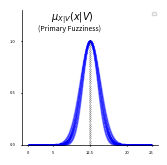
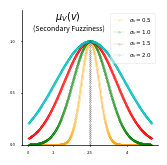
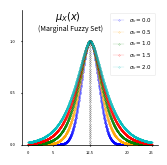

Write the Python code that produced these figures, in order. (Note: this script raises an exception after producing the figures.)
# -*- coding: utf-8 -*-
import numpy as np
import matplotlib.pyplot as plt
import matplotlib.animation as animation

# the axis width also uses this value
plt.rcParams['axes.linewidth'] = 0.5

colors = ['b', 'orange', 'g', 'r', 'c', 'm', 'y', 'k', 'Brown', 'ForestGreen']


# plt.style.use('ggplot')


def expfun(x, mu, sigma):
    return np.exp(-(x - mu) ** 2 / sigma ** 2)


def exp_marginal(x, x_mu, v0, sigma_v0):
    d = np.abs(x - x_mu)
    v_square = 0.5 * v0 ** 2 + sigma_v0 * d + 0.5 * v0 * np.sqrt(v0 ** 2 + 4 * sigma_v0 * d)
    return np.exp(-d ** 2 / v_square)


v_expfun = np.vectorize(expfun)
v_exp_marginal = np.vectorize(exp_marginal)


def basic_explore():
    """
    This explore resembles Example8 in lixin wang's paper. Here  the uncertainty of the
    bandwidth is not zero mean, i.e., it has a center:the estimated bandwidth from data
    So I have a new formula for the marginal fuzzy set.
    :return:
    """
    fig, axs = plt.subplots(1, 3, figsize=(12, 4))
    fig.suptitle("1 several bandwidth", fontsize=20)
    # plot the primary membership function of x. sigma_x represents the bandwidth, we vary
    # this parameter to see the variation of membership functio
    primary_ax = axs[0]
    x = np.r_[0:25:1000j]
    x_mu = 12.5
    sigma_x = np.r_[1:4:4j]
    for i, sigma_x_i in enumerate(sigma_x):
        primary_ax.plot(x, v_expfun(x, x_mu, sigma_x_i), '--', color=colors[i])
    # plot the uncertainty of the estimated bandwidth
    secondary_ax = axs[1]
    v = np.r_[0:5:100j]
    v0 = 2.5  # the estimated bandwidth from data
    sigma_v0 = np.r_[0.1:1:4j]  # standard deviation (or uncertainty) of the bandwidth
    for i, sigma_v0_i in enumerate(sigma_v0):
        secondary_ax.plot(v, v_expfun(v, v0, sigma_v0_i), '.-', color=colors[i])
    # plot the marginal fuzzy set (also called membership function), we vary
    # the hyper-parameter sigma_v0 to see its influence
    marginal_ax = axs[2]
    for i, sigma_v0_i in enumerate(sigma_v0):
        marginal_ax.plot(x, v_exp_marginal(x, x_mu, v0, sigma_v0_i), '--', color=colors[i])
    for ax in axs:
        ax.set_ylim([0, 1.3])
    return None


def specific_case():
    """
    This function is actually the same with the above basic_explore() except that I limit
    the data range for my use. In fact, function basic_explore() is more general.
    Below is the comment adapted from basic_explore():
    This explore resembles Example8 in lixin wang's paper. Here  the uncertainty of the
    bandwidth is not zero mean, i.e., it has a center:the estimated bandwidth from data
    So I have a new formula for the marginal fuzzy set.
    :return:
    """
    # fig, axs = plt.subplots(1, 3, figsize=(4.5, 1.5), dpi=300, facecolor='white')
    axs = []
    dpi = 300
    fig_size = (1.75, 1.75)
    fig1 = plt.figure(figsize=fig_size, dpi=dpi, num=1)
    ax = fig1.gca()
    axs.append(ax)
    fig2 = plt.figure(figsize=fig_size, dpi=dpi, num=2)
    ax = fig2.gca()
    axs.append(ax)
    fig3 = plt.figure(figsize=fig_size, dpi=dpi, num=3)
    ax = fig3.gca()
    axs.append(ax)

    for ax in axs:
        ax.set_ylim([0, 1.3])
    for _, axi in np.ndenumerate(axs):
        # Hide the right and top spines
        axi.spines['right'].set_visible(False)
        axi.spines['top'].set_visible(False)
        # Only show ticks on the left and bottom spines
        axi.yaxis.set_ticks_position('left')
        axi.xaxis.set_ticks_position('bottom')

    # plot the primary membership function of x. sigma_x represents the bandwidth, we vary
    # this parameter to see the variation of membership functio
    marker_size = 0.3
    line_width = 0.1
    label_fontsize = 6
    title_fontsize = 4
    primary_ax = axs[0]
    x = np.r_[0:25:1500j]
    x_mu = 12.5
    # sigma_x = [2.1,2.5,2.9]
    # for i, sigma_x_i in enumerate(sigma_x):
    #     primary_ax.plot(x, v_expfun(x, x_mu, sigma_x_i), '.-', color=colors[0], markersize=marker_size, lw=line_width)
    primary_ax.plot(x, v_expfun(x, x_mu, 2.1), '.-', color=colors[0], markersize=marker_size, lw=line_width, alpha=0.1)
    primary_ax.plot(x, v_expfun(x, x_mu, 2.5), '.-', color=colors[0], markersize=marker_size, lw=line_width)
    primary_ax.plot(x, v_expfun(x, x_mu, 2.9), '.-', color=colors[0], markersize=marker_size, lw=line_width, alpha=0.1)
    primary_ax.fill_between(x, v_expfun(x, x_mu, 2.1), v_expfun(x, x_mu, 2.9), color='b', alpha=0.5)
    # plot the center line
    x_tmp = np.zeros(50) + 12.5
    y_tmp = np.linspace(0, 1, 50)
    primary_ax.plot(x_tmp, y_tmp, '.-', color='k', markersize=marker_size, lw=line_width)
    # set  text
    primary_ax.legend(loc='upper right', fancybox=True, framealpha=0.8, prop={'size': 3})
    primary_ax.text(4.7, 1.2, r"$\mu_{X|V}(x|V)$", fontsize=7, color='k')
    primary_ax.text(2, 1.1, "(Primary Fuzziness)", fontsize=5, color='k')
    # set x ticks
    xtick_pos = [0, 5, 12.5, 20, 25]
    primary_ax.set_xticks(xtick_pos)
    primary_ax.set_xticklabels(map(str, xtick_pos), minor=False, fontsize=3)
    primary_ax.set_yticklabels(primary_ax.get_yticks(), minor=False, fontsize=3)  # same fontsize as xaxis
    # spine length
    primary_ax.tick_params(length=1)

    # plot the uncertainty of the estimated bandwidth
    secondary_ax = axs[1]
    v = np.r_[0:5:1000j]
    v0 = 2.5  # the estimated bandwidth from data
    sigma_v0 = np.r_[0.5:2:4j]  # standard deviation (or uncertainty) of the bandwidth
    for i, sigma_v0_i in enumerate(sigma_v0):
        secondary_ax.plot(v, v_expfun(v, v0, sigma_v0_i), '.-', label=r"$\sigma_v={0}$".format(sigma_v0_i),
                          color=colors[i + 1], markersize=marker_size, lw=line_width)
    # secondary_ax.set_ylabel(r"$\mu_v(v)$",fontsize = label_fontsize)
    # secondary_ax.set_title("Secondary Fuzziness",fontsize = title_fontsize)
    # set legend and text
    lg = secondary_ax.legend(loc='upper right', fancybox=True, framealpha=0.5, prop={'size': 4}, borderpad=0.6)
    # legend border width
    # refer to:http://stackoverflow.com/questions/3190798/scale-legend-box-border-dashed-and-dotted-lines-when-the-figure-size-is-changed
    # or http://stackoverflow.com/questions/19058485/specifying-the-line-width-of-the-legend-frame-in-matplotlib
    lg.get_frame().set_lw(0.4)
    secondary_ax.text(1.1, 1.2, r"$\mu_V(v)$", fontsize=7, color='k')
    secondary_ax.text(0.2, 1.1, "(Secondary Fuzziness)", fontsize=5, color='k')
    # secondary_ax.vlines(x=2.5,ymin=0,ymax=1,linestyles= 'dashdot',color='k')
    # plot the center line
    x_tmp = np.zeros(50) + 2.5
    y_tmp = np.linspace(0, 1, 50)
    secondary_ax.plot(x_tmp, y_tmp, '.-', color='k', markersize=marker_size, lw=line_width)
    # set x ticks
    xtick_pos = [0, 1, 2.5, 4]
    secondary_ax.set_xticks(xtick_pos)
    secondary_ax.set_xticklabels(map(str, xtick_pos), minor=False, fontsize=3)
    secondary_ax.set_yticklabels(primary_ax.get_yticks(), minor=False, fontsize=3)  # same fontsize as xaxis
    # spine length
    secondary_ax.tick_params(length=1)

    # plot the marginal fuzzy set (also called membership function), we vary
    # the hyper-parameter sigma_v0 to see its influence
    marginal_ax = axs[2]
    for i, sigma_v0_i in enumerate(np.r_[[0], sigma_v0]):  # add sigma_v0_i=0 to indicate the original MF
        marginal_ax.plot(x, v_exp_marginal(x, x_mu, v0, sigma_v0_i), '.-', color=colors[i], markersize=marker_size,
                         lw=line_width, label=r"$\sigma_v={0}$".format(sigma_v0_i))
    # set legend and text
    # refer to this for borderpad:http://stackoverflow.com/questions/20048352/how-to-adjust-the-size-of-matplotlib-legend-box
    lg = marginal_ax.legend(loc='upper right', fancybox=True, framealpha=0.5, prop={'size': 4}, borderpad=0.6)
    # legend border width
    # refer to:http://stackoverflow.com/questions/3190798/scale-legend-box-border-dashed-and-dotted-lines-when-the-figure-size-is-changed
    # or http://stackoverflow.com/questions/19058485/specifying-the-line-width-of-the-legend-frame-in-matplotlib
    lg.get_frame().set_lw(0.4)
    marginal_ax.text(5.5, 1.2, r"$\mu_X(x)$", fontsize=7, color='k')
    marginal_ax.text(2, 1.1, "(Marginal Fuzzy Set)", fontsize=5, color='k')
    # plot the center line
    x_tmp = np.zeros(50) + 12.5
    y_tmp = np.linspace(0, 1, 50)
    marginal_ax.plot(x_tmp, y_tmp, '.-', color='k', markersize=marker_size, lw=line_width)
    # set x ticks
    xtick_pos = [0, 5, 12.5, 20, 25]
    marginal_ax.set_xticks(xtick_pos)
    marginal_ax.set_xticklabels(map(str, xtick_pos), minor=False, fontsize=3)
    marginal_ax.set_yticklabels(primary_ax.get_yticks(), minor=False, fontsize=3)  # same fontsize as xaxis
    # spine length
    marginal_ax.tick_params(length=1)



    for _, ax in np.ndenumerate(axs):
        zed = [tick.label.set_fontsize(4) for tick in ax.xaxis.get_major_ticks()]
        zed = [tick.label.set_fontsize(4) for tick in ax.yaxis.get_major_ticks()]

    plt.figure(1)
    plt.savefig(r".\img\type2_mf_1_primary.png", dpi=dpi, bbox_inches='tight')
    plt.figure(2)
    plt.savefig(r".\img\type2_mf_2_secondary.png", dpi=dpi, bbox_inches='tight')
    plt.figure(3)
    plt.savefig(r".\img\type2_mf_3_marginal.png", dpi=dpi, bbox_inches='tight')
    return None


# basic_explore()
specific_case()

plt.show()
